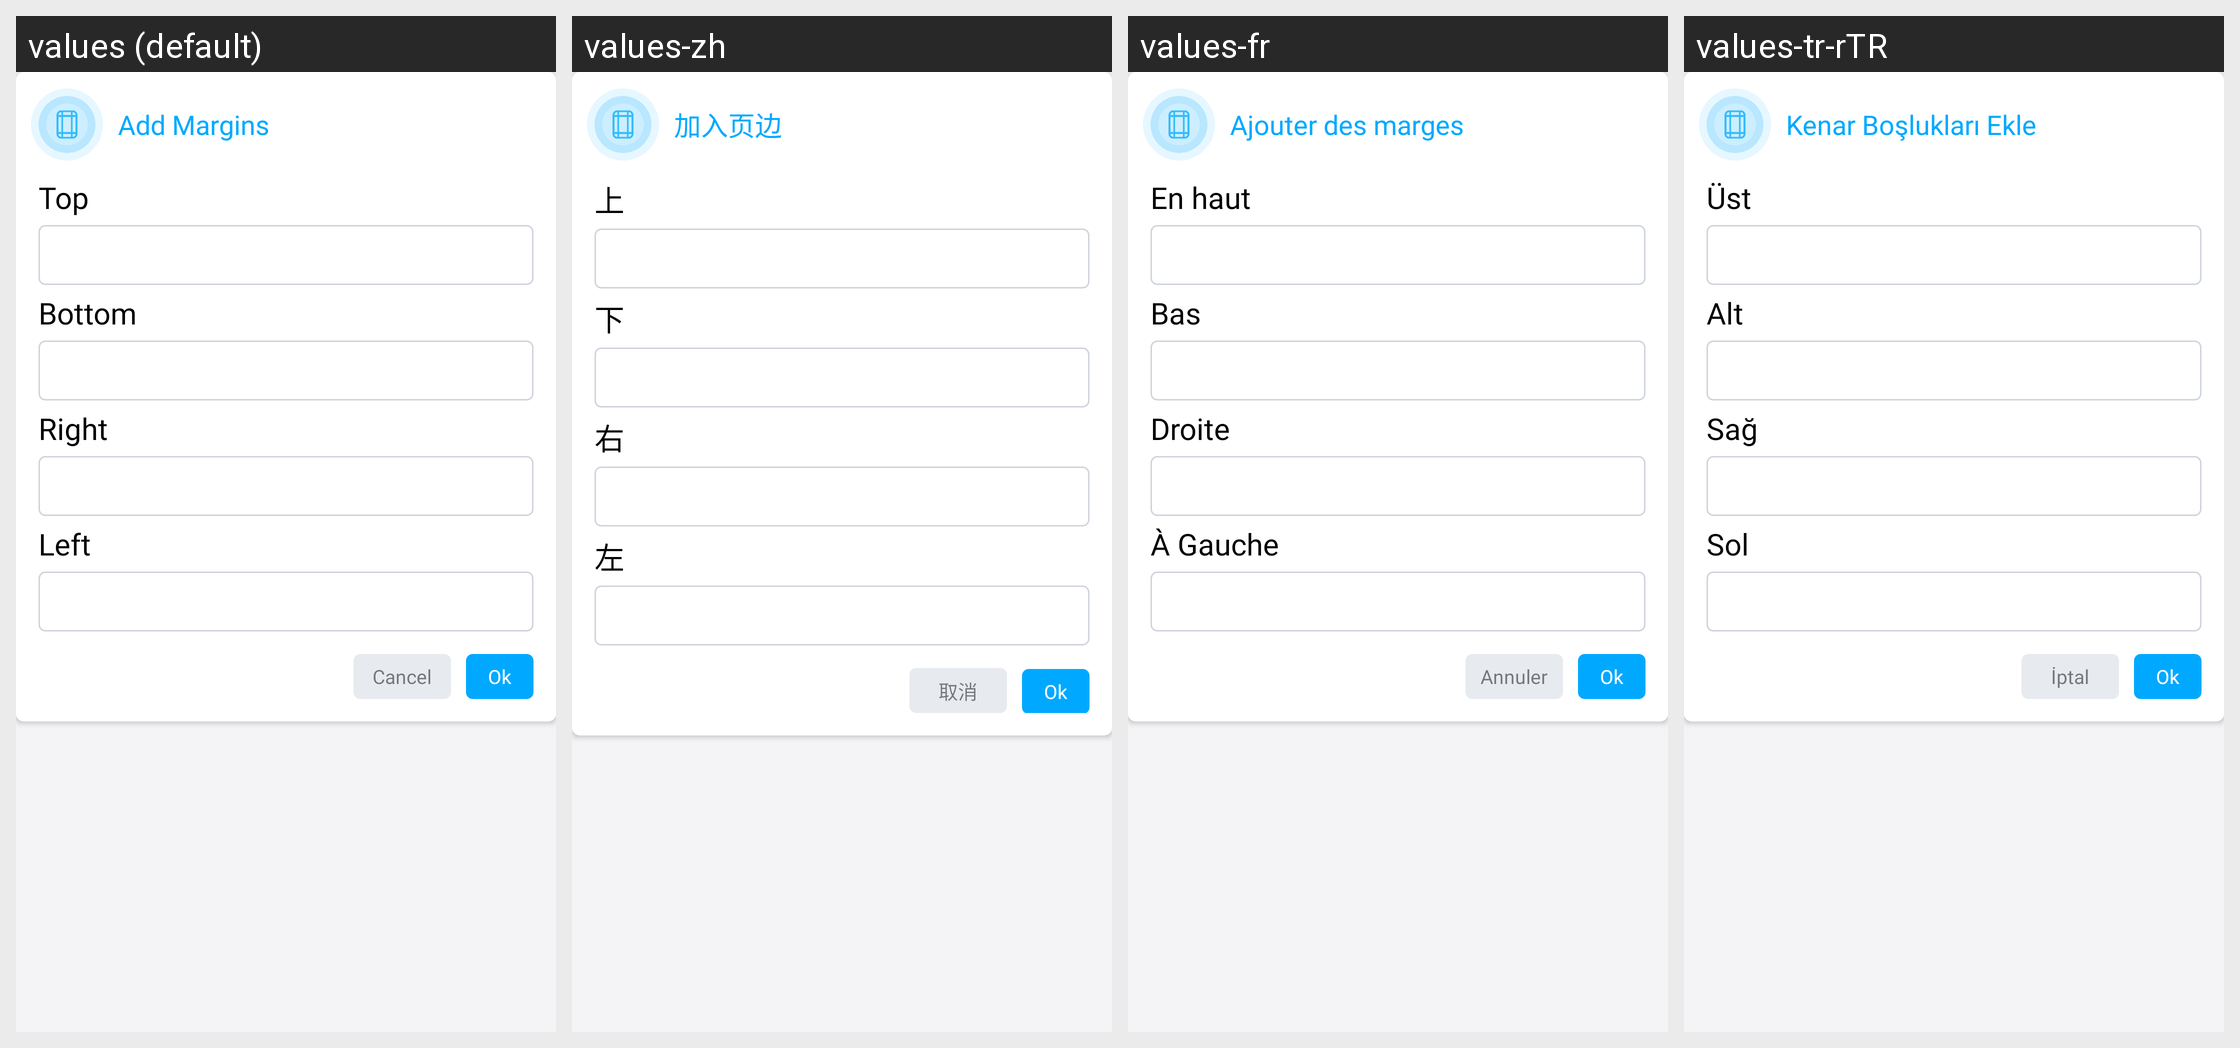

The same Android screen rendered under several of its app's locales, left to right. List the strings drawn on it with the default value and each locale's translation.
Android screen res/layout/add_margin_dialog_layout.xml rendered under 4 locales, left to right: values (default), values-zh, values-fr, values-tr-rTR. Device: Nexus 5 (rendered at 1080×1920; each locale shown at half size, 540×960, under a caption strip naming it); theme AppThemeWhite.
Other locales in the repository, not shown: values-bs, values-de, values-es, values-hi, values-it, values-ja, values-pt-rBR, values-ru.
Strings drawn on this screen, with the default value and each locale's value (text and hints the layout hard-codes, and strings that could not be matched under every locale, appear in the picture but are not listed):

add_margins
  values: Add Margins
  values-zh: 加入页边
  values-fr: Ajouter des marges
  values-tr-rTR: Kenar Boşlukları Ekle

top
  values: Top
  values-zh: 上
  values-fr: En haut
  values-tr-rTR: Üst

bottom
  values: Bottom
  values-zh: 下
  values-fr: Bas
  values-tr-rTR: Alt

right
  values: Right
  values-zh: 右
  values-fr: Droite
  values-tr-rTR: Sağ

left
  values: Left
  values-zh: 左
  values-fr: À Gauche
  values-tr-rTR: Sol

cancel
  values: Cancel
  values-zh: 取消
  values-fr: Annuler
  values-tr-rTR: İptal
